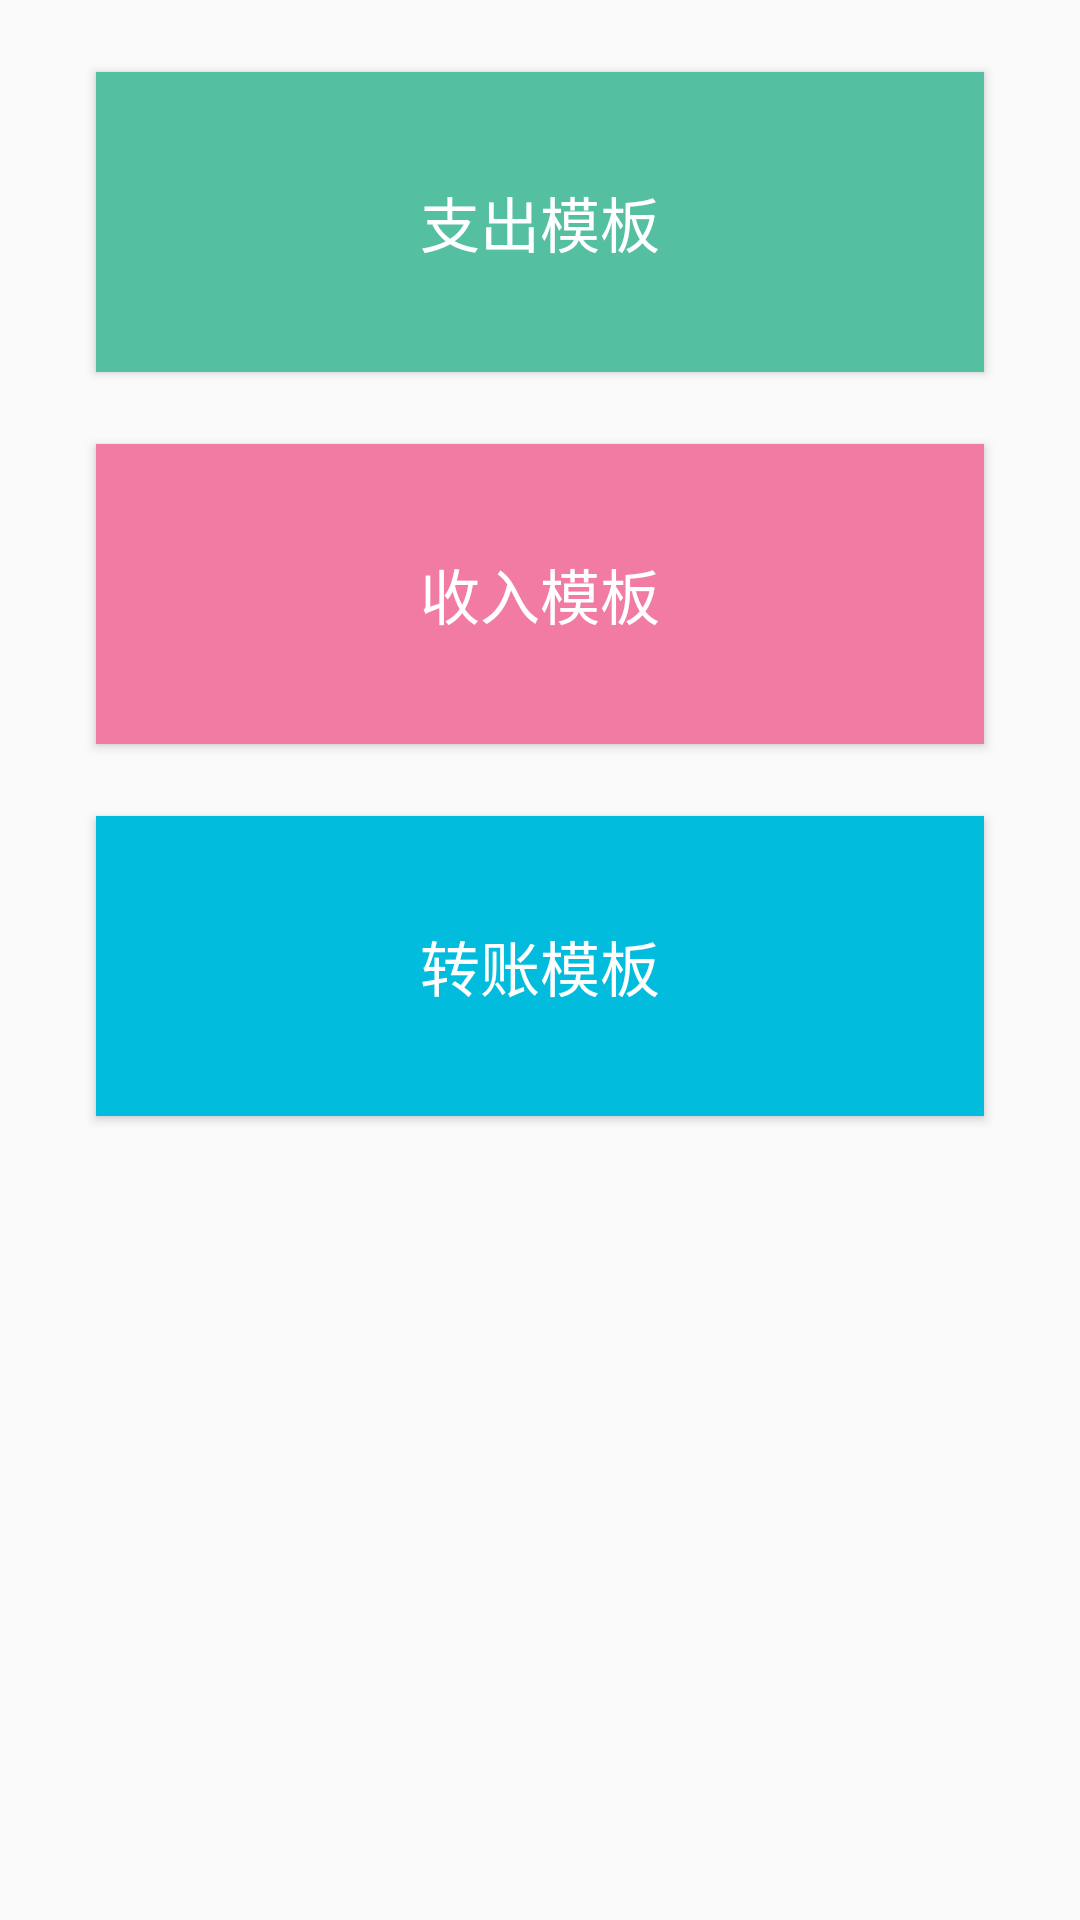

The Android layout XML behind this screen, and the referenced resources:
<!-- AndroidManifest.xml: application theme AppTheme -->
<!-- res/layout/fragment_collectionadd.xml -->
<?xml version="1.0" encoding="utf-8"?>
<android.support.constraint.ConstraintLayout xmlns:android="http://schemas.android.com/apk/res/android"
    xmlns:app="http://schemas.android.com/apk/res-auto"
    xmlns:tools="http://schemas.android.com/tools"
    android:layout_width="match_parent"
    android:layout_height="match_parent">

    <Button
        android:id="@+id/fcollectionadd_expense"
        android:layout_width="0dp"
        android:layout_height="100dp"
        android:layout_marginEnd="32dp"
        android:layout_marginStart="32dp"
        android:layout_marginTop="24dp"
        android:background="@color/colorRecordGreen"
        android:foreground="?android:attr/selectableItemBackground"
        android:text="支出模板"
        android:textColor="@color/colorWhite"
        android:textSize="20sp"
        app:layout_constraintEnd_toEndOf="parent"
        app:layout_constraintStart_toStartOf="parent"
        app:layout_constraintTop_toTopOf="parent" />

    <Button
        android:id="@+id/fcollectionadd_income"
        android:layout_width="0dp"
        android:layout_height="100dp"
        android:layout_marginEnd="32dp"
        android:layout_marginStart="32dp"
        android:layout_marginTop="24dp"
        android:background="@color/colorRecordRed"
        android:foreground="?android:attr/selectableItemBackground"
        android:text="收入模板"
        android:textSize="20sp"
        android:textColor="@color/colorWhite"
        app:layout_constraintEnd_toEndOf="parent"
        app:layout_constraintStart_toStartOf="parent"
        app:layout_constraintTop_toBottomOf="@+id/fcollectionadd_expense" />

    <Button
        android:id="@+id/fcollectionadd_transfer"
        android:layout_width="0dp"
        android:layout_height="100dp"
        android:layout_marginEnd="32dp"
        android:layout_marginStart="32dp"
        android:layout_marginTop="24dp"
        android:background="@color/colorDefaultBlue"
        android:foreground="?android:attr/selectableItemBackground"
        android:text="转账模板"
        android:textSize="20sp"
        android:textColor="@color/colorWhite"
        app:layout_constraintEnd_toEndOf="parent"
        app:layout_constraintStart_toStartOf="parent"
        app:layout_constraintTop_toBottomOf="@+id/fcollectionadd_income" />

</android.support.constraint.ConstraintLayout>
<!-- resources referenced by this layout -->
<resources>
  <color name="colorDefaultBlue">#01bcdc</color>
  <color name="colorRecordGreen">#54c0a1</color>
  <color name="colorRecordRed">#f17ba2</color>
  <color name="colorWhite">#ffffff</color>
  <style name="AppTheme" parent="Theme.AppCompat.Light.NoActionBar">
          <item name="colorPrimaryDark">@color/colorDefaultBlue</item>
      </style>
</resources>
